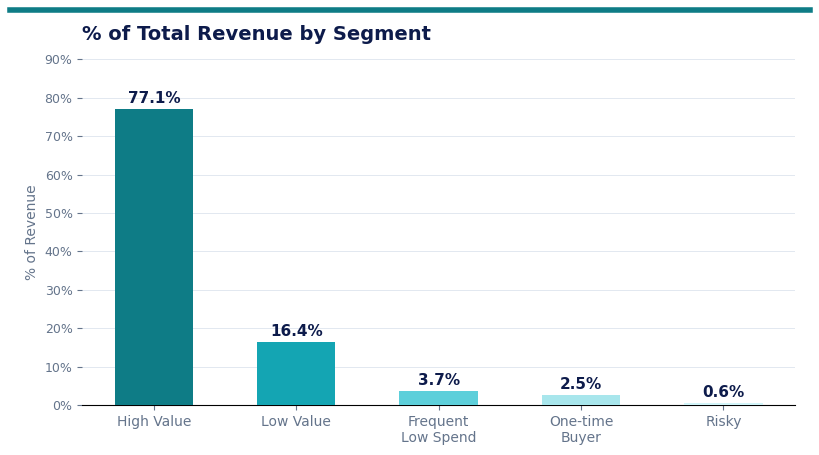
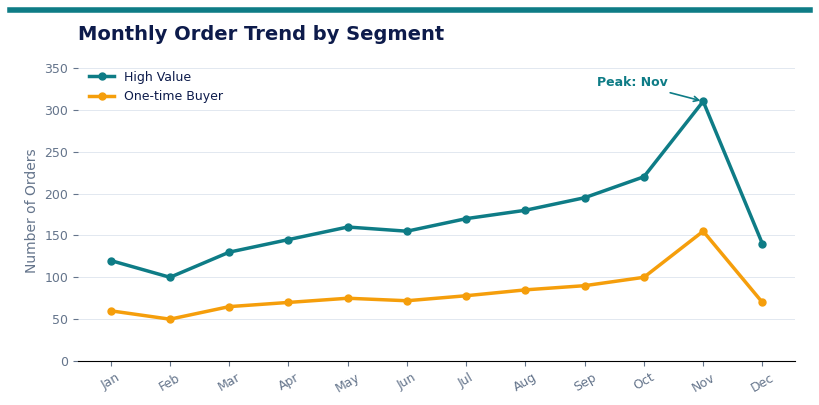
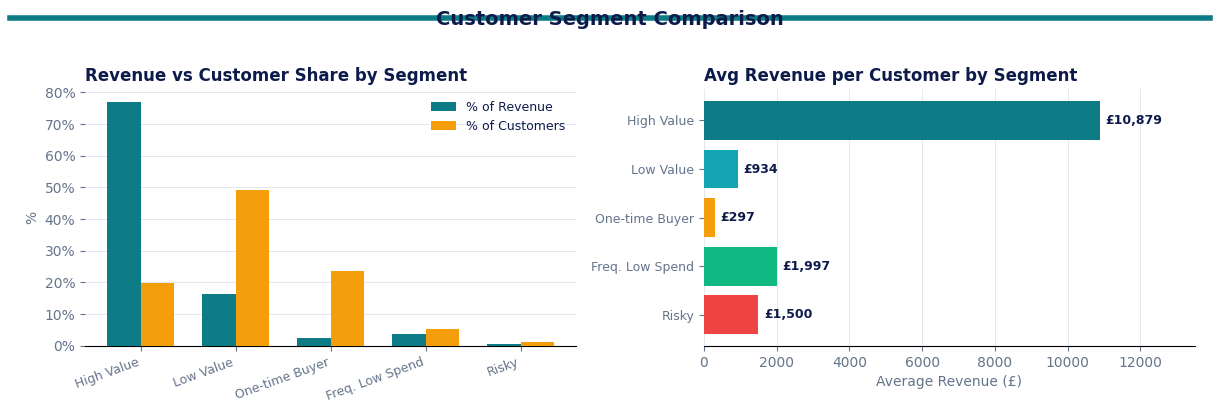

Source code (Python) for these figures, in order:
"""
charts_source.py
─────────────────────────────────────────────────────────────────────────────
Standalone Python (Matplotlib + Seaborn) versions of every chart used in
Thuy_Nguyen_CLV_Presentation.pptx

Run this file to generate all 3 charts as PNG files you can reuse anywhere.

Install:  pip install matplotlib seaborn pandas numpy
"""

import numpy as np
import pandas as pd
import matplotlib.pyplot as plt
import matplotlib.ticker as mticker
import seaborn as sns

# ── Shared style ──────────────────────────────────────────────────────────────
NAVY    = "#0D1B4B"
TEAL    = "#0E7C86"
TEAL2   = "#14A5B3"
AMBER   = "#F59E0B"
GREEN   = "#10B981"
RED     = "#EF4444"
GRAY    = "#64748B"
LGRAY   = "#E2E8F0"
OFFWHITE= "#F4F7FA"

plt.rcParams.update({
    "font.family":      "DejaVu Sans",
    "axes.spines.top":  False,
    "axes.spines.right":False,
    "axes.spines.left": False,
    "axes.grid":        True,
    "axes.grid.axis":   "y",
    "grid.color":       LGRAY,
    "grid.linewidth":   0.7,
    "axes.facecolor":   "white",
    "figure.facecolor": "white",
    "text.color":       NAVY,
    "axes.labelcolor":  GRAY,
    "xtick.color":      GRAY,
    "ytick.color":      GRAY,
})


# ═════════════════════════════════════════════════════════════════════════════
# CHART 1 — % of Total Revenue by Segment  (Slide 2, bar chart)
# ═════════════════════════════════════════════════════════════════════════════
def chart1_revenue_by_segment():
    segments = ["High Value", "Low Value", "Frequent\nLow Spend", "One-time\nBuyer", "Risky"]
    revenues = [77.1, 16.4, 3.7, 2.5, 0.6]
    colors   = [TEAL, TEAL2, "#5DCFDA", "#A8E6EC", "#D1F4F8"]

    fig, ax = plt.subplots(figsize=(8, 4.5))
    bars = ax.bar(segments, revenues, color=colors, width=0.55, zorder=3)

    # Data labels
    for bar, val in zip(bars, revenues):
        ax.text(
            bar.get_x() + bar.get_width() / 2,
            bar.get_height() + 0.8,
            f"{val}%",
            ha="center", va="bottom", fontsize=11, fontweight="bold", color=NAVY
        )

    ax.set_title("% of Total Revenue by Segment", fontsize=14, fontweight="bold",
                 color=NAVY, pad=14, loc="left")
    ax.set_ylabel("% of Revenue", fontsize=10, color=GRAY)
    ax.set_ylim(0, 90)
    ax.yaxis.set_major_formatter(mticker.PercentFormatter(decimals=0))
    ax.tick_params(axis="x", labelsize=10)
    ax.tick_params(axis="y", labelsize=9)

    # Teal top accent bar
    fig.add_artist(plt.Line2D([0, 1], [1, 1], transform=fig.transFigure,
                               color=TEAL, linewidth=4))

    plt.tight_layout()
    plt.savefig("chart1_revenue_by_segment.png", dpi=150, bbox_inches="tight")
    print("Saved: chart1_revenue_by_segment.png")
    plt.show()


# ═════════════════════════════════════════════════════════════════════════════
# CHART 2 — Monthly Order Trend by Segment  (Slide 2, line chart)
# ═════════════════════════════════════════════════════════════════════════════
def chart2_monthly_trend():
    months = ["Jan","Feb","Mar","Apr","May","Jun",
              "Jul","Aug","Sep","Oct","Nov","Dec"]

    # Illustrative trend values matching the deck
    # Replace with: df.groupby(['Month','Segment'])['InvoiceNo'].count()
    high_value   = [120, 100, 130, 145, 160, 155, 170, 180, 195, 220, 310, 140]
    one_time     = [ 60,  50,  65,  70,  75,  72,  78,  85,  90, 100, 155,  70]

    fig, ax = plt.subplots(figsize=(8, 4))

    ax.plot(months, high_value, color=TEAL,  linewidth=2.5, marker="o",
            markersize=5, label="High Value")
    ax.plot(months, one_time,   color=AMBER, linewidth=2.5, marker="o",
            markersize=5, label="One-time Buyer")

    # November annotation
    nov_idx = months.index("Nov")
    ax.annotate("Peak: Nov", xy=(nov_idx, high_value[nov_idx]),
                xytext=(nov_idx - 1.8, high_value[nov_idx] + 18),
                fontsize=9, color=TEAL, fontweight="bold",
                arrowprops=dict(arrowstyle="->", color=TEAL, lw=1.2))

    ax.set_title("Monthly Order Trend by Segment", fontsize=14, fontweight="bold",
                 color=NAVY, pad=14, loc="left")
    ax.set_ylabel("Number of Orders", fontsize=10, color=GRAY)
    ax.set_ylim(0, 360)
    ax.tick_params(axis="x", labelsize=9, rotation=30)
    ax.tick_params(axis="y", labelsize=9)
    ax.legend(fontsize=9, frameon=False, loc="upper left")

    fig.add_artist(plt.Line2D([0, 1], [1, 1], transform=fig.transFigure,
                               color=TEAL, linewidth=4))

    plt.tight_layout()
    plt.savefig("chart2_monthly_trend.png", dpi=150, bbox_inches="tight")
    print("Saved: chart2_monthly_trend.png")
    plt.show()


# ═════════════════════════════════════════════════════════════════════════════
# CHART 3 — Segment Comparison Table  (used as visual in Slide 2 cards)
#            Rendered here as a styled horizontal bar chart for easy reading
# ═════════════════════════════════════════════════════════════════════════════
def chart3_segment_comparison():
    data = {
        "Segment":         ["High Value", "Low Value", "One-time Buyer",
                            "Freq. Low Spend", "Risky"],
        "% Customers":     [19.9, 49.3, 23.5, 5.2, 1.2],
        "% Revenue":       [77.1, 16.4,  2.5,  3.7, 0.6],
        "Avg Revenue (£)": [10879, 934, 297, 1997, 1500],
        "Avg Orders":      [23, 4, 1, 13, 7],
        "Cancel Rate (%)": [17, 13, 0, 20, 63],
    }
    df = pd.DataFrame(data).set_index("Segment")

    fig, axes = plt.subplots(1, 2, figsize=(12, 4))
    seg_colors = [TEAL, TEAL2, AMBER, GREEN, RED]

    # Left: % Revenue vs % Customers
    x = np.arange(len(df))
    w = 0.35
    axes[0].bar(x - w/2, df["% Revenue"],   width=w, color=TEAL,  label="% of Revenue",   zorder=3)
    axes[0].bar(x + w/2, df["% Customers"], width=w, color=AMBER, label="% of Customers", zorder=3)
    axes[0].set_xticks(x)
    axes[0].set_xticklabels(df.index, rotation=20, ha="right", fontsize=9)
    axes[0].set_title("Revenue vs Customer Share by Segment",
                      fontsize=12, fontweight="bold", color=NAVY, loc="left")
    axes[0].set_ylabel("%", fontsize=10, color=GRAY)
    axes[0].legend(fontsize=9, frameon=False)
    axes[0].yaxis.set_major_formatter(mticker.PercentFormatter(decimals=0))

    # Right: Avg Revenue per segment
    axes[1].barh(df.index[::-1], df["Avg Revenue (£)"][::-1],
                 color=seg_colors[::-1], zorder=3)
    for i, (seg, val) in enumerate(zip(df.index[::-1], df["Avg Revenue (£)"][::-1])):
        axes[1].text(val + 150, i, f"£{val:,}", va="center", fontsize=9,
                     fontweight="bold", color=NAVY)
    axes[1].set_title("Avg Revenue per Customer by Segment",
                      fontsize=12, fontweight="bold", color=NAVY, loc="left")
    axes[1].set_xlabel("Average Revenue (£)", fontsize=10, color=GRAY)
    axes[1].set_xlim(0, 13500)
    axes[1].tick_params(axis="y", labelsize=9)
    axes[1].grid(axis="x")
    axes[1].grid(axis="y", visible=False)

    fig.suptitle("Customer Segment Comparison", fontsize=14,
                 fontweight="bold", color=NAVY, y=1.02)

    fig.add_artist(plt.Line2D([0, 1], [1, 1], transform=fig.transFigure,
                               color=TEAL, linewidth=4))

    plt.tight_layout()
    plt.savefig("chart3_segment_comparison.png", dpi=150, bbox_inches="tight")
    print("Saved: chart3_segment_comparison.png")
    plt.show()


# ─────────────────────────────────────────────────────────────────────────────
# HOW TO GENERATE FROM YOUR ACTUAL DATA
# ─────────────────────────────────────────────────────────────────────────────
def chart2_from_real_data(data_orders, data_customers):
    """
    Replace the hardcoded values in chart2_monthly_trend() with your real data.
    Call this after building data_orders and data_customers in your notebook.

    Parameters
    ----------
    data_orders   : DataFrame with columns [InvoiceDate, CustomerID]
    data_customers: DataFrame with columns [CustomerID, Segment]
    """
    data_orders = data_orders.copy()
    data_orders["Month"]     = pd.to_datetime(data_orders["InvoiceDate"]).dt.month
    data_orders["MonthName"] = pd.to_datetime(data_orders["InvoiceDate"]).dt.month_name()

    segmented = data_orders.merge(
        data_customers[["CustomerID", "Segment"]], on="CustomerID", how="left"
    )

    month_order = ["January","February","March","April","May","June",
                   "July","August","September","October","November","December"]

    pivot = (segmented
             .groupby(["MonthName", "Segment"])["InvoiceDate"]  # noqa: PD010
             .count()
             .unstack(fill_value=0)
             .reindex(month_order))

    fig, ax = plt.subplots(figsize=(10, 5))
    colors = [TEAL, AMBER, GREEN, RED, TEAL2, GRAY]

    for i, seg in enumerate(pivot.columns):
        ax.plot(pivot.index, pivot[seg], marker="o", linewidth=2.2,
                color=colors[i % len(colors)], label=seg, markersize=4)

    ax.set_title("Monthly Order Trend by Segment", fontsize=14,
                 fontweight="bold", color=NAVY, loc="left")
    ax.set_ylabel("Number of Orders", fontsize=10, color=GRAY)
    ax.tick_params(axis="x", labelsize=9, rotation=30)
    ax.legend(fontsize=9, frameon=False)
    plt.tight_layout()
    plt.savefig("chart2_monthly_trend_real.png", dpi=150, bbox_inches="tight")
    print("Saved: chart2_monthly_trend_real.png")
    plt.show()


# ─────────────────────────────────────────────────────────────────────────────
if __name__ == "__main__":
    chart1_revenue_by_segment()
    chart2_monthly_trend()
    chart3_segment_comparison()
    print("\nAll 3 charts saved as PNG files in the current directory.")
